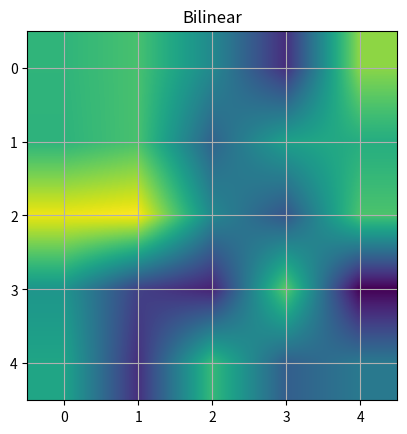

Reproduce this figure in Python.
import numpy as np
import matplotlib.cm as cm
import matplotlib.pyplot as plt
import matplotlib.cbook as cbook
from matplotlib.path import Path
from matplotlib.patches import PathPatch

A = np.random.rand(5, 5)

axe = plt.plot()
interp = 'bilinear'
plt.imshow(A, interpolation=interp)
plt.title(interp.capitalize())
plt.grid(True)
plt.show()

